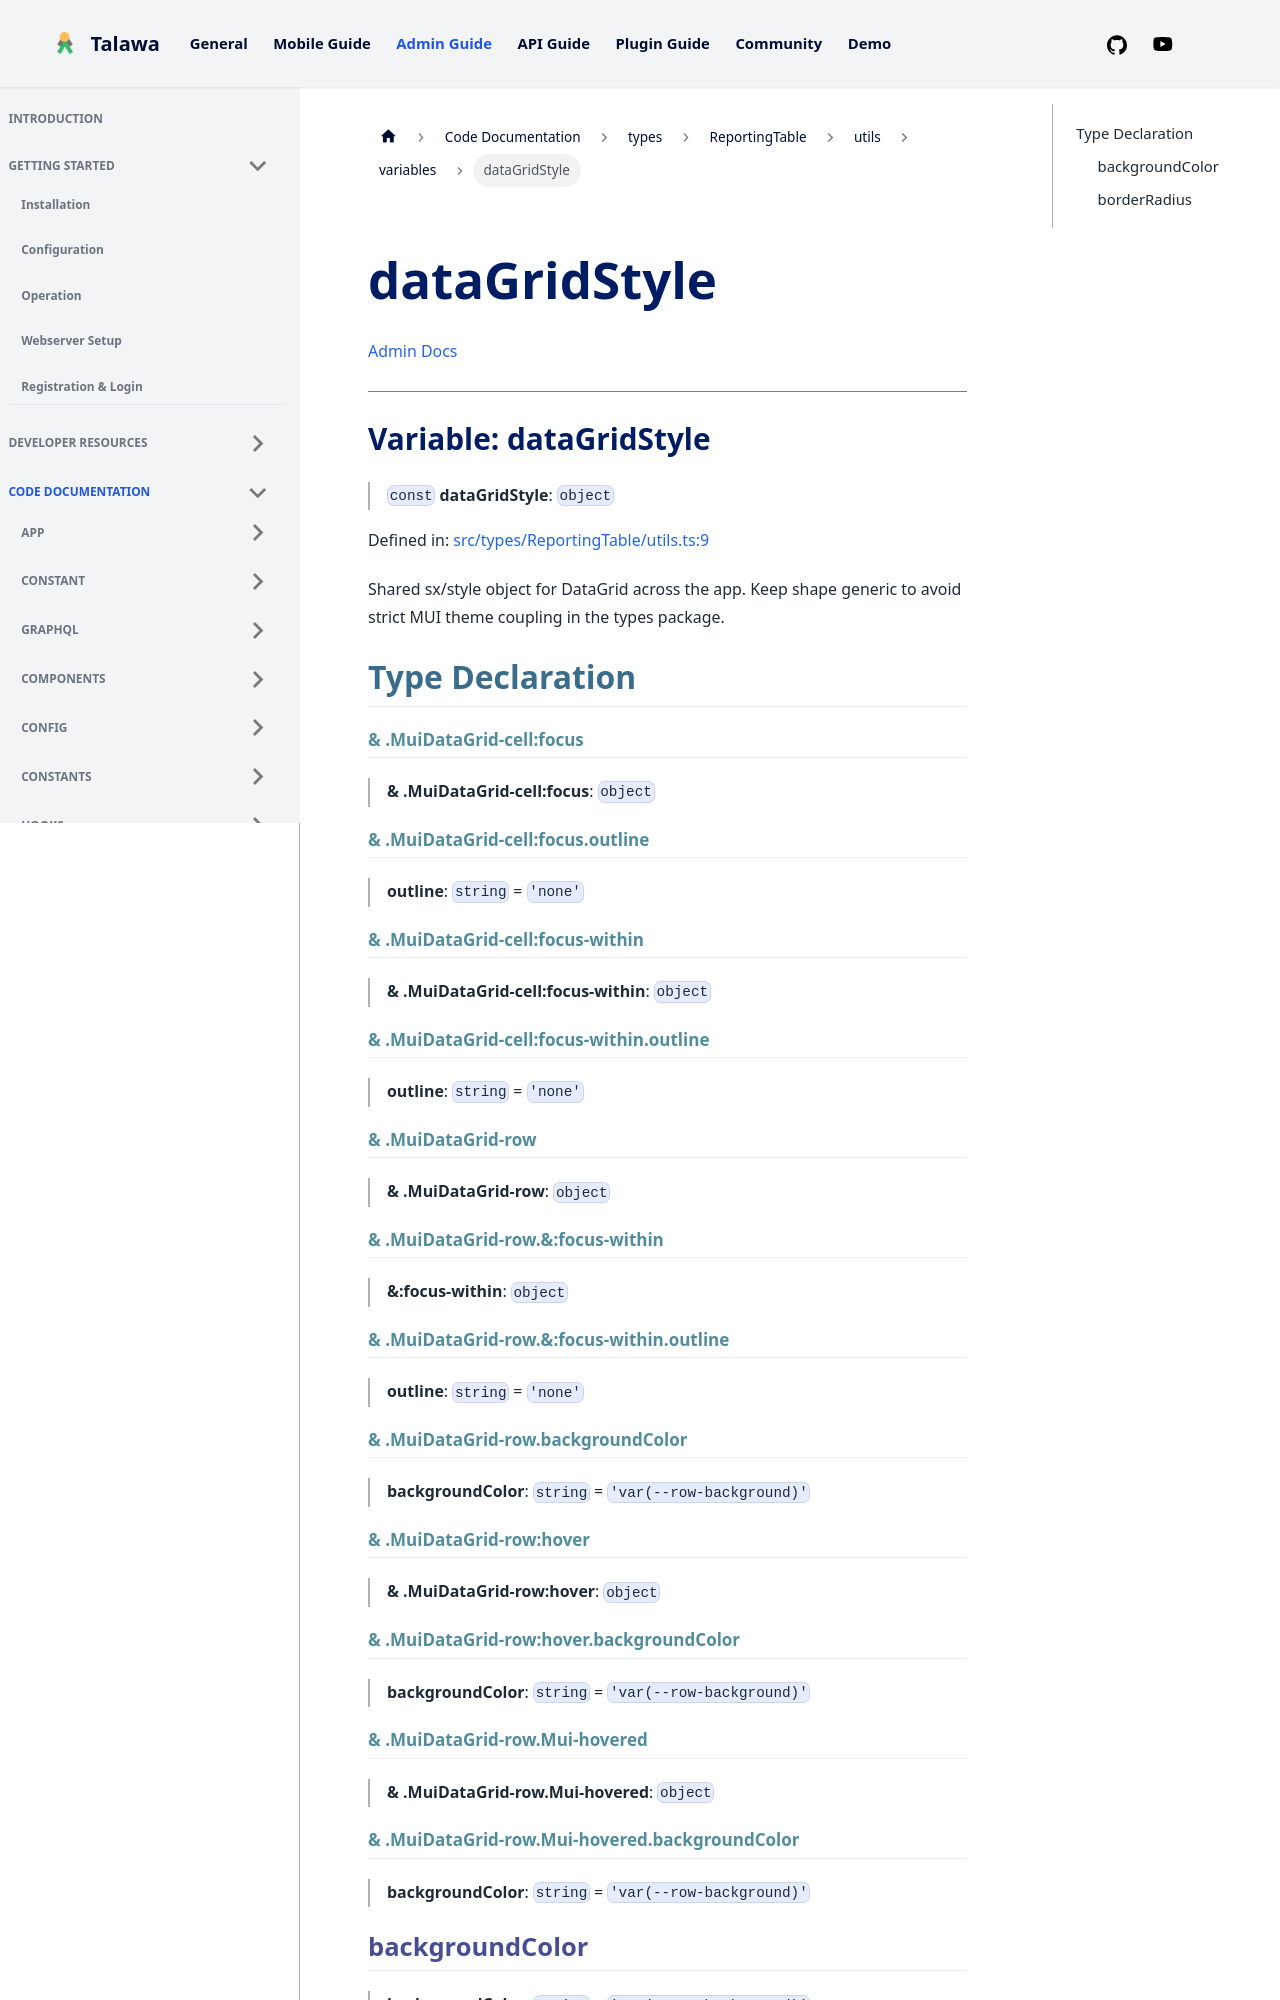

repository: PalisadoesFoundation/talawa-admin · page: docs/auto-docs/types/ReportingTable/utils/variables/dataGridStyle/index.html · generator: docusaurus

[Admin Docs](/)

***

# Variable: dataGridStyle

> `const` **dataGridStyle**: `object`

Defined in: [src/types/ReportingTable/utils.ts:9](https://github.com/PalisadoesFoundation/talawa-admin/blob/main/src/types/ReportingTable/utils.ts#L9)

Shared sx/style object for DataGrid across the app.
Keep shape generic to avoid strict MUI theme coupling in the types package.

## Type Declaration

#### & .MuiDataGrid-cell:focus

> **& .MuiDataGrid-cell:focus**: `object`

#### & .MuiDataGrid-cell:focus.outline

> **outline**: `string` = `'none'`

#### & .MuiDataGrid-cell:focus-within

> **& .MuiDataGrid-cell:focus-within**: `object`

#### & .MuiDataGrid-cell:focus-within.outline

> **outline**: `string` = `'none'`

#### & .MuiDataGrid-row

> **& .MuiDataGrid-row**: `object`

#### & .MuiDataGrid-row.&:focus-within

> **&:focus-within**: `object`

#### & .MuiDataGrid-row.&:focus-within.outline

> **outline**: `string` = `'none'`

#### & .MuiDataGrid-row.backgroundColor

> **backgroundColor**: `string` = `'var(--row-background)'`

#### & .MuiDataGrid-row:hover

> **& .MuiDataGrid-row:hover**: `object`
